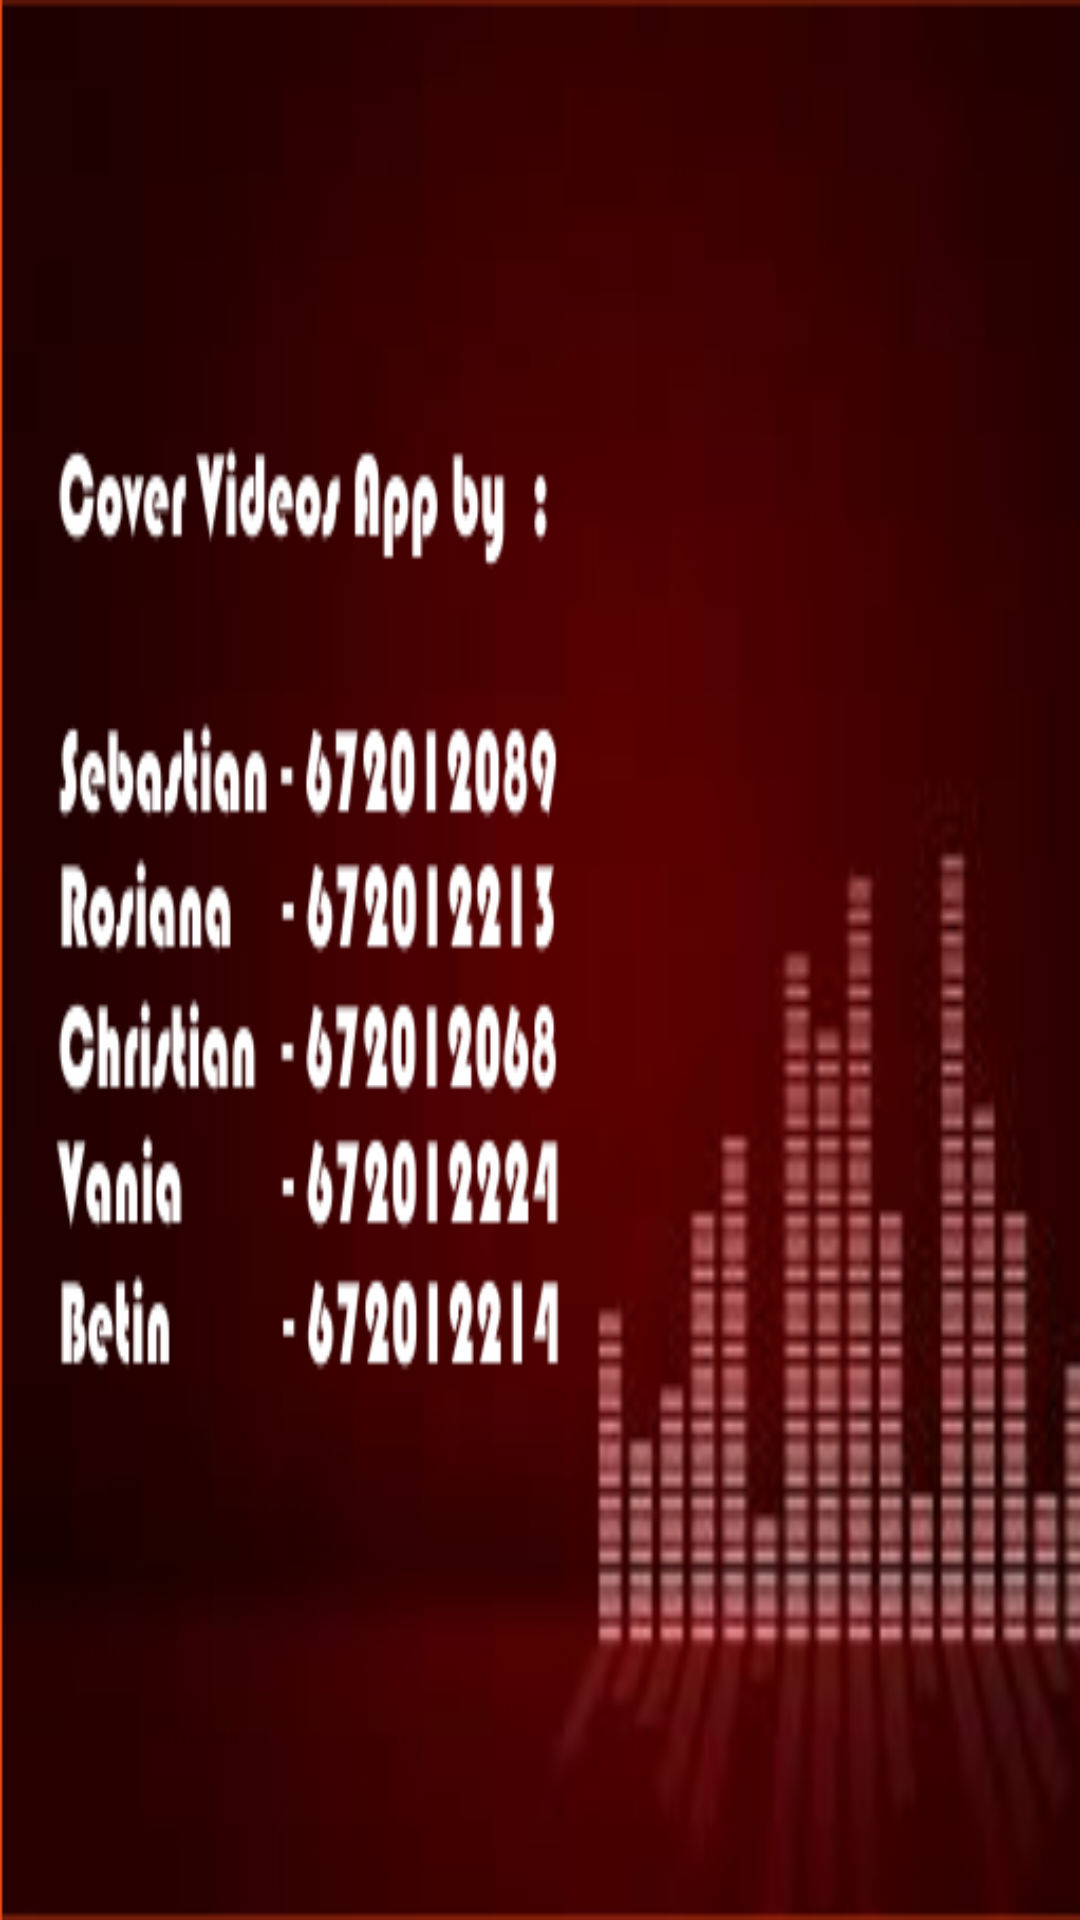

The Android layout XML behind this screen, and the referenced resources:
<!-- AndroidManifest.xml: application theme AppTheme -->
<!-- res/layout/popwindow.xml -->
<?xml version="1.0" encoding="utf-8"?>
<LinearLayout xmlns:android="http://schemas.android.com/apk/res/android"
    android:layout_width="match_parent" android:layout_height="match_parent"
    android:background="#E64A19"
    android:weightSum="1">

    <ImageView
        android:layout_width="417dp"
        android:layout_height="match_parent"
        android:id="@+id/imageView3"
        android:layout_gravity="center_vertical"
        android:background="@drawable/kk" />

    <TextView
        android:layout_width="match_parent"
        android:layout_height="wrap_content"
        android:id="@+id/tv1"/>

</LinearLayout>
<!-- resources referenced by this layout -->
<resources>
  <!-- drawable kk: png bitmap (drawable, 106264 bytes) -->
  <style name="AppTheme" parent="Theme.AppCompat.Light.DarkActionBar">
          
      </style>
</resources>
